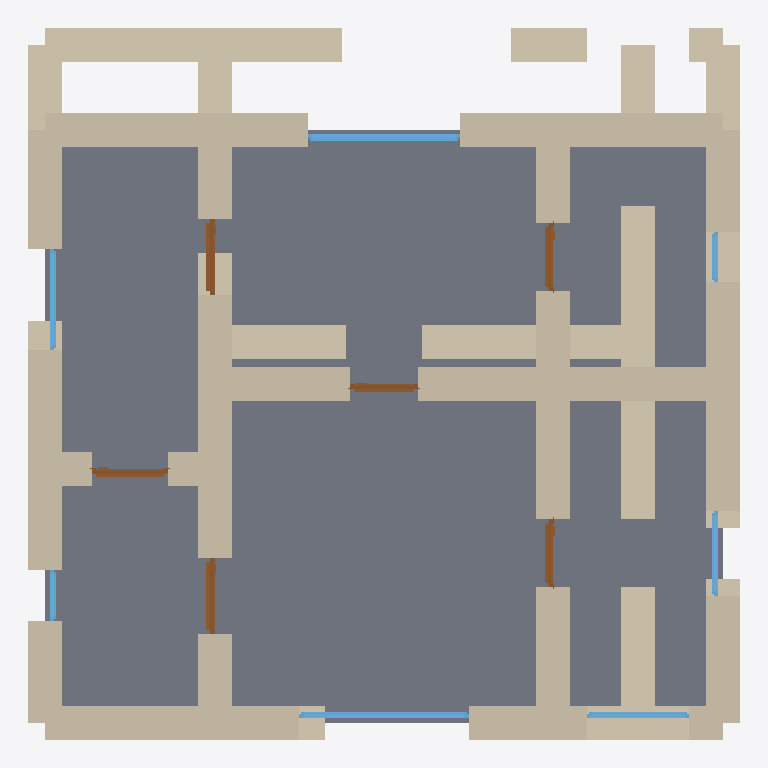
Plan cut of the same IFC building model at storey 'Premier étage' (level 3.00 m, cut at 4.40 m), seen from above with north up, elements coloured by IFC class: 45 walls (beige), 7 windows (light blue), 6 doors (brown), 1 slab (grey). Cut surfaces are drawn darker.
Extent 8.4 m × 8.4 m × 6.0 m (x, y, z). Storeys (2): Rez-de-chaussée at 0.00 m; Premier étage at 3.00 m. Elements (84): 54 IfcWall, 15 IfcDoor, 13 IfcWindow, 2 IfcSlab.

HEADER;
FILE_DESCRIPTION(('ViewDefinition[DesignTransferView]'),'2;1');
FILE_NAME('/dev/null','2026-05-05T15:07:28+05:30',(''),(''),'IfcOpenShell 0.8.5','IfcOpenShell 0.8.5','Nobody');
FILE_SCHEMA(('IFC4'));
ENDSEC;
DATA;
#1=IFCPROJECT('3ZB4E6iTjBEgd$BbJVOpGh',$,'A Bordeaux Caudéran two-floor Échoppe variant — typical 110 ',$,$,$,$,(#10),#5);
#12=IFCSITE('1TRG6BAfj3_P4Ch_ih$R9v',$,'Site',$,$,$,$,$,$,$,$,$,$,$);
#13=IFCBUILDING('37WPxTSNb8bROnk$J5OgRT',$,'Building',$,$,$,$,$,$,$,$,$);
#16=IFCBUILDINGSTOREY('2ib1YozWn0$Ar_ZoOc5fnm',$,'Rez-de-chaussée',$,$,#22,$,$,$,$);
#1958=IFCBUILDINGSTOREY('1dX7$hhR1AWu_E87gR1Tgy',$,'Premier étage',$,$,#1963,$,$,$,$);
#3567=IFCSLAB('35LFWU25D0SBm6qwq_j6th',$,'Floor',$,$,#3584,#3579,$,.FLOOR.);
#156=IFCWALL('1SWhD9$en6tfJzG5ZrXOu_',$,'Exterior Wall',$,$,#177,#172,$,$);
#2119=IFCWALL('2KXLdfpvT5QggAsqGZN9CU',$,'Exterior Wall',$,$,#2140,#2135,$,$);
#2097=IFCWALL('2atTu84EDEJ9SadF5arRYg',$,'Exterior Wall',$,$,#2118,#2113,$,$);
#1964=IFCWALL('2JJtZKmdzEme2N9E1lmCIL',$,'Exterior Wall',$,$,#1986,#1980,$,$);
#2053=IFCWALL('24t4hNZPr77gNPthrKJ79r',$,'Exterior Wall',$,$,#2074,#2069,$,$);
#2163=IFCWALL('2vaz3MyVbBngwrkVusZjlY',$,'Exterior Wall',$,$,#2184,#2179,$,$);
#398=IFCWALL('3HQGPfMKj4rQf6_rMAOTnC',$,'Interior Wall',$,$,#419,#414,$,$);
#2405=IFCWALL('3A69aC2Cv6sP7yPutMs$_L',$,'Interior Wall',$,$,#2426,#2421,$,$);
#2339=IFCWALL('2c7KXskHn9oPnt14NKcIj5',$,'Interior Wall',$,$,#2360,#2355,$,$);
#90=IFCWALL('2U6jrYEaj8Bgiqg8geZ6G0',$,'Exterior Wall',$,$,#111,#106,$,$);
#2317=IFCWALL('38_3Gr8DHEie_$57AbRK2x',$,'Interior Wall',$,$,#2338,#2333,$,$);
#2361=IFCWALL('09sF3_REr6UAzkZZKZf8Rc',$,'Interior Wall',$,$,#2382,#2377,$,$);
#332=IFCWALL('0q1Qo0YIz72eWPawfcj3nd',$,'Interior Wall',$,$,#353,#348,$,$);
#2295=IFCWALL('2bvo9iaBbEJRxuL26xq7C0',$,'Interior Wall',$,$,#2316,#2311,$,$);
#2031=IFCWALL('2eWiFysv13tODmlqgQ2bFv',$,'Exterior Wall',$,$,#2052,#2047,$,$);
#354=IFCWALL('2Up5IcdRj5hg2J7AgJ2Yv$',$,'Interior Wall',$,$,#375,#370,$,$);
#1987=IFCWALL('0ChZe5uSrCEwOmxdh8MTz5',$,'Exterior Wall',$,$,#2008,#2003,$,$);
#420=IFCWALL('2QbHVuetX26vpZFRUfocXb',$,'Interior Wall',$,$,#441,#436,$,$);
#2141=IFCWALL('1owMJ6A4nD2RV3zFytiqfJ',$,'Exterior Wall',$,$,#2162,#2157,$,$);
#2075=IFCWALL('2slCIRVpD70Q4_R2d_5bWl',$,'Exterior Wall',$,$,#2096,#2091,$,$);
#2185=IFCWALL('3oRH_dVpj1DBiPx2ChGGTD',$,'Exterior Wall',$,$,#2206,#2201,$,$);
#530=IFCWALL('24LZKAcTb22A0tm8e4VN7D',$,'Interior Wall',$,$,#551,#546,$,$);
#46=IFCWALL('3Dz3KDjRHByeCab7tUmvkI',$,'Exterior Wall',$,$,#67,#62,$,$);
#2229=IFCWALL('1_M95BZjD0e8QJda41eVLv',$,'Interior Wall',$,$,#2250,#2245,$,$);
#2427=IFCWALL('2sjKJD7ELF394bjCFkScfi',$,'Interior Wall',$,$,#2448,#2443,$,$);
#2383=IFCWALL('2UmNeGRJHAaRBSMtBDYILa',$,'Interior Wall',$,$,#2404,#2399,$,$);
#134=IFCWALL('3UoW2_FMT7NfYRhIUfInrn',$,'Exterior Wall',$,$,#155,#150,$,$);
#2471=IFCWALL('03mC$NrKD38QAMUwAb8W$7',$,'Interior Wall',$,$,#2492,#2487,$,$);
#2493=IFCWALL('3Ac3fdHv19M8hYiOu2Ezya',$,'Interior Wall',$,$,#2514,#2509,$,$);
#178=IFCWALL('3fx_atmC55ohFO70Mo_3JU',$,'Exterior Wall',$,$,#199,#194,$,$);
#2207=IFCWALL('3HqgzIKAzAABYcorskn5gy',$,'Interior Wall',$,$,#2228,#2223,$,$);
#2449=IFCWALL('2WiLc1E2P8NOxoF443$pe3',$,'Interior Wall',$,$,#2470,#2465,$,$);
#552=IFCWALL('3QuqWqfo13$f_fRu2rwCs5',$,'Interior Wall',$,$,#573,#568,$,$);
#486=IFCWALL('1lgVa1t9j2xwhbuc6jNS5j',$,'Interior Wall',$,$,#507,#502,$,$);
#2251=IFCWALL('2YcQiPQRn42e2rJB_ZY3mG',$,'Interior Wall',$,$,#2272,#2267,$,$);
#508=IFCWALL('1MDVRk$bPDav7E5FOeV6U2',$,'Interior Wall',$,$,#529,#524,$,$);
#2009=IFCWALL('0M4zqTD2T8_R1C8BuDrq1J',$,'Exterior Wall',$,$,#2030,#2025,$,$);
#464=IFCWALL('1EH31zVLf0kez632raimic',$,'Interior Wall',$,$,#485,#480,$,$);
#3190=IFCWINDOW('3C0dRdEPv8Gu9vJL7eWspf',$,'Window',$,$,#3244,#3239,$,1.2,1.8,$,$,$);
#2273=IFCWALL('3dwqmlYUrD991kKDeXzNDe',$,'Interior Wall',$,$,#2294,#2289,$,$);
#3025=IFCWINDOW('2RzD10Duj9nhMdBzxixFZq',$,'Window',$,$,#3079,#3074,$,1.2,2.0,$,$,$);
#112=IFCWALL('1wL6O8AUT8j9kV8QcpEiLX',$,'Exterior Wall',$,$,#133,#128,$,$);
#200=IFCWALL('2ckrNLPHX8Te9hTsVh5xH1',$,'Exterior Wall',$,$,#221,#216,$,$);
#23=IFCWALL('063FN0pFv8EPETCuaK9lvt',$,'Exterior Wall',$,$,#45,#39,$,$);
#2515=IFCDOOR('2PqMeHVfv36vM8Roklbppi',$,'Door',$,$,#2599,#2594,$,2.1,0.9,$,$,$);
#2770=IFCDOOR('2o$YwC4Q90VAy$PakfqInw',$,'Door',$,$,#2854,#2849,$,2.1,0.9,$,$,$);
#2600=IFCDOOR('3YNMGPclrEpPVxweEJWBiP',$,'Door',$,$,#2684,#2679,$,2.1,0.9,$,$,$);
#3080=IFCWINDOW('3wuThyD1f3dgEQ8M0lPhtT',$,'Window',$,$,#3134,#3129,$,1.2,1.2,$,$,$);
#376=IFCWALL('1GZG_jzcT9XgMpRpYAPkNg',$,'Interior Wall',$,$,#397,#392,$,$);
#3355=IFCWINDOW('0DOUsQvTHD19hgdldMMyN4',$,'Window',$,$,#3409,#3404,$,1.2,1.2,$,$,$);
#2855=IFCDOOR('0LWczPGfL9QAHMum8KFymP',$,'Door',$,$,#2939,#2934,$,2.1,0.8,$,$,$);
#2685=IFCDOOR('1K9P403LHFtBt_sJte2Fbg',$,'Door',$,$,#2769,#2764,$,2.1,0.8,$,$,$);
#2940=IFCDOOR('3DuiXlWAPAKRtn_MhaYeyt',$,'Door',$,$,#3024,#3019,$,2.1,0.8,$,$,$);
#3135=IFCWINDOW('2tR4WHZ69DwPavxHJEtExe',$,'Window',$,$,#3189,#3184,$,1.2,1.0,$,$,$);
#68=IFCWALL('3lcXq6fKLEiAkG7RGEzt6$',$,'Exterior Wall',$,$,#89,#84,$,$);
#3300=IFCWINDOW('0G$EjVERL50gtjOG$$F4qN',$,'Window',$,$,#3354,#3349,$,1.2,0.6,$,$,$);
#3245=IFCWINDOW('1TZOx1hibE9fpZdB9WcRHr',$,'Window',$,$,#3299,#3294,$,1.2,0.6,$,$,$);
#640=IFCWALL('0gw29P4vb8o9G5DthfN4$J',$,'Interior Wall',$,$,#661,#656,$,$);
ENDSEC;
